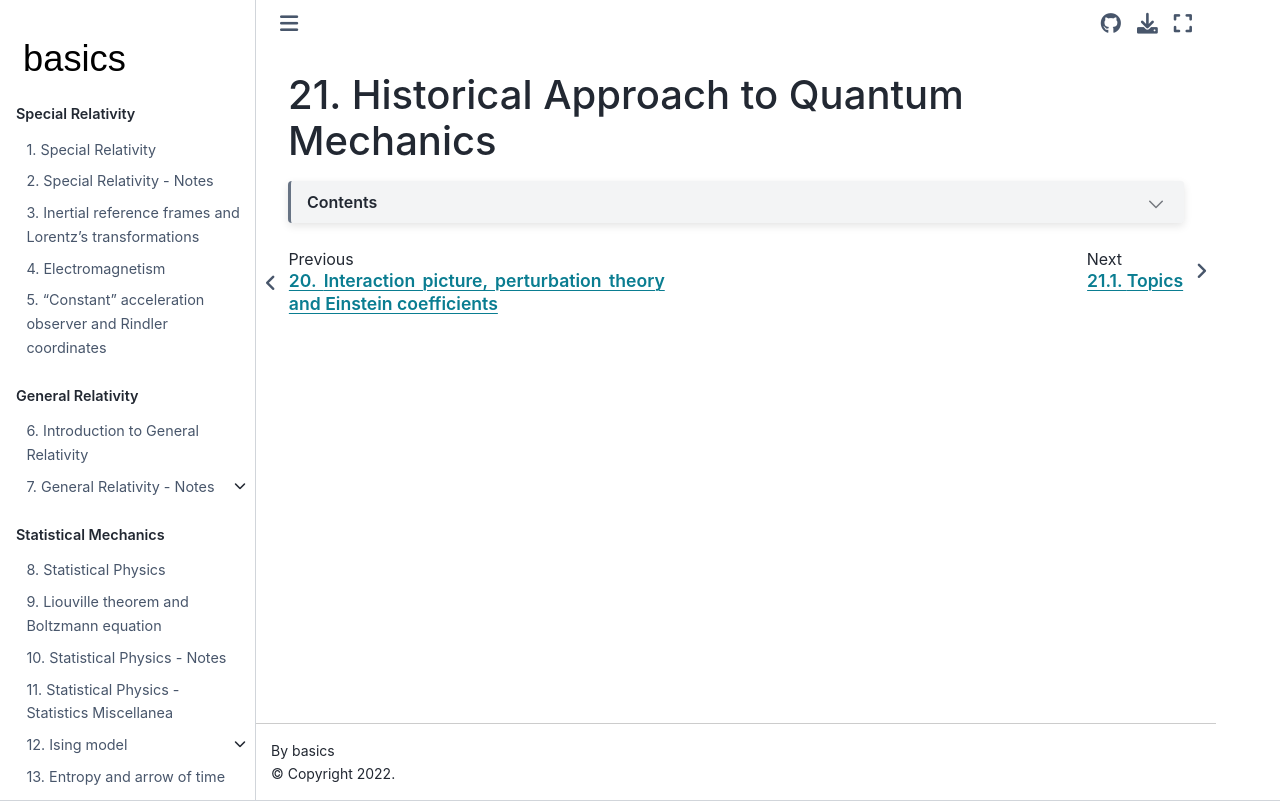

repository: Basics2022/bbooks-physics-modern · page: ch/quantum-mechanics/history.html · generator: jekyll

(quantum-mechanics:history)=
# Historical Approach to Quantum Mechanics

```{dropdown} Contents

* [Timelime](quantum-mechanics:history:timeline) and [topics](quantum-mechanics:history:topics)

* [Origin of matrix mechanics](quantum-mehcanics:history:origin-matrix-mechanics)

* [Origin of wave mechanics](quantum-mehcanics:history:origin-wave-mechanics)



```{dropdown} References
:open:

- [$\text{JK}^{\text{0}}$ YouTube channel](https://www.youtube.com/@jkzero/playlists)

```
